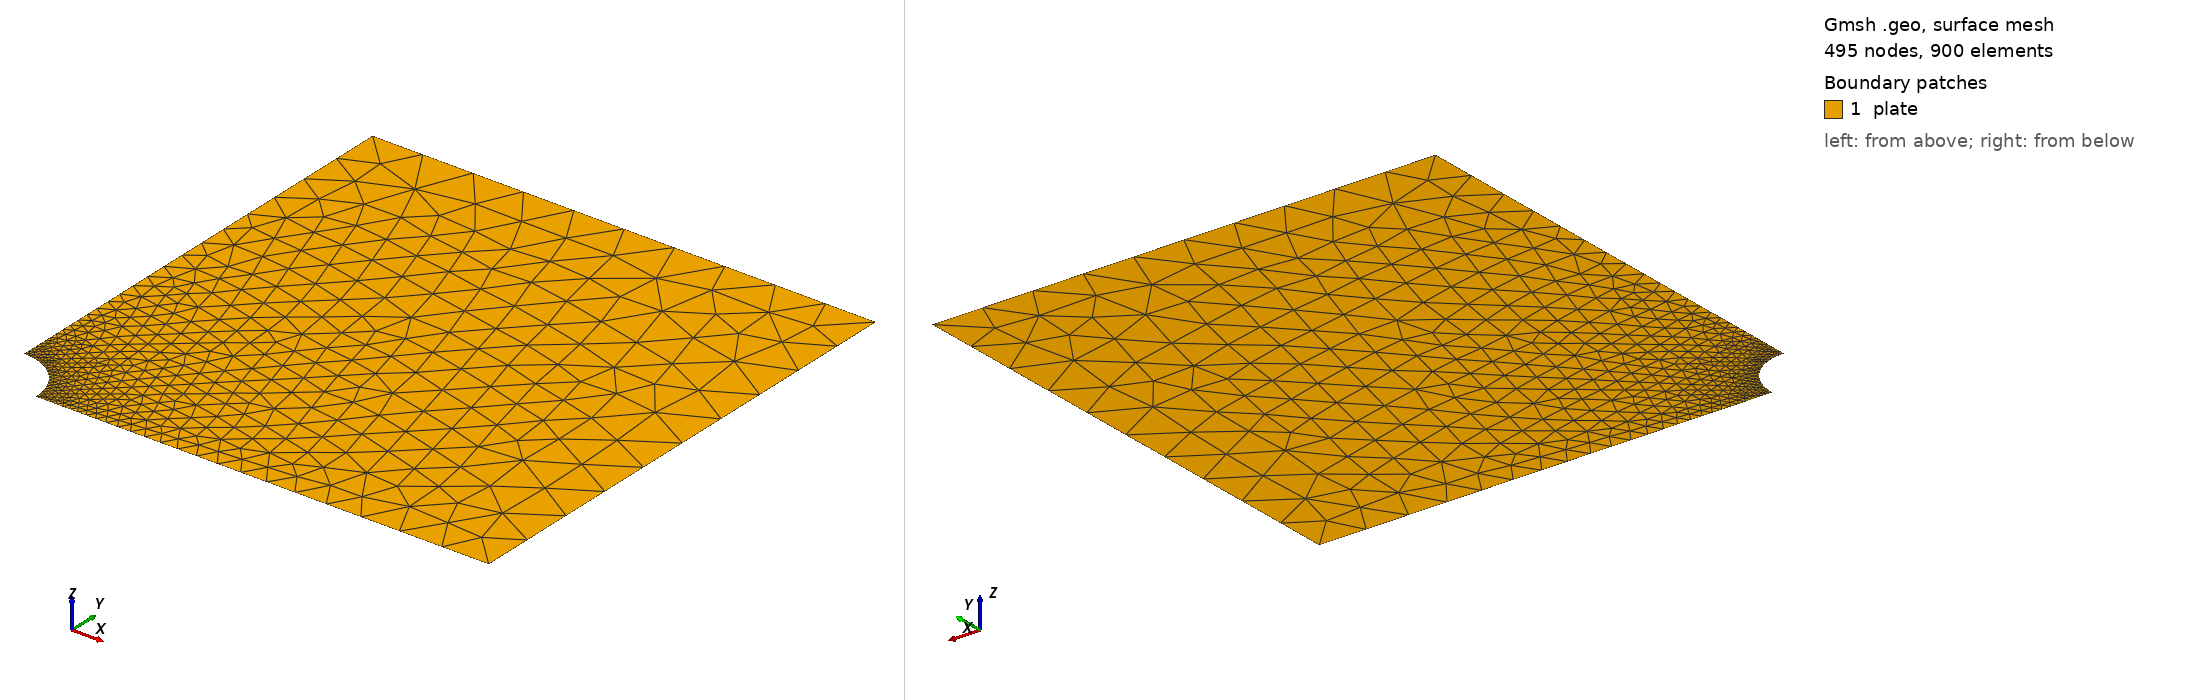

Gmsh geometry script, surface-meshed: 495 nodes, 900 surface elements. Boundary patches (legend numbers): 1 plate. Left view from above one corner, right view from below the opposite corner. Legend entries are the model's physical surfaces. The drawing asked Gmsh for element sizes between 1% and 20% of the model's largest extent; the script's own settings can give other sizes.

=== 16-18-plate.geo (drawn) ===
// plate with a hole, quarter model (Gmsh .geo)
a = 1.0; w = 10.0; h = 0.08;
Point(1) = {a, 0, 0, h}; Point(2) = {w, 0, 0, 1.0}; Point(3) = {w, w, 0, 1.0};
Point(4) = {0, w, 0, 1.0}; Point(5) = {0, a, 0, h}; Point(6) = {0, 0, 0, h};
Line(1) = {1, 2}; Line(2) = {2, 3}; Line(3) = {3, 4}; Line(4) = {4, 5};
Circle(5) = {5, 6, 1};
Curve Loop(1) = {1, 2, 3, 4, 5}; Plane Surface(1) = {1};
Physical Curve("symmetry_y", 1) = {1}; Physical Curve("load", 2) = {2};
Physical Curve("symmetry_x", 4) = {4}; Physical Surface("plate", 10) = {1};
